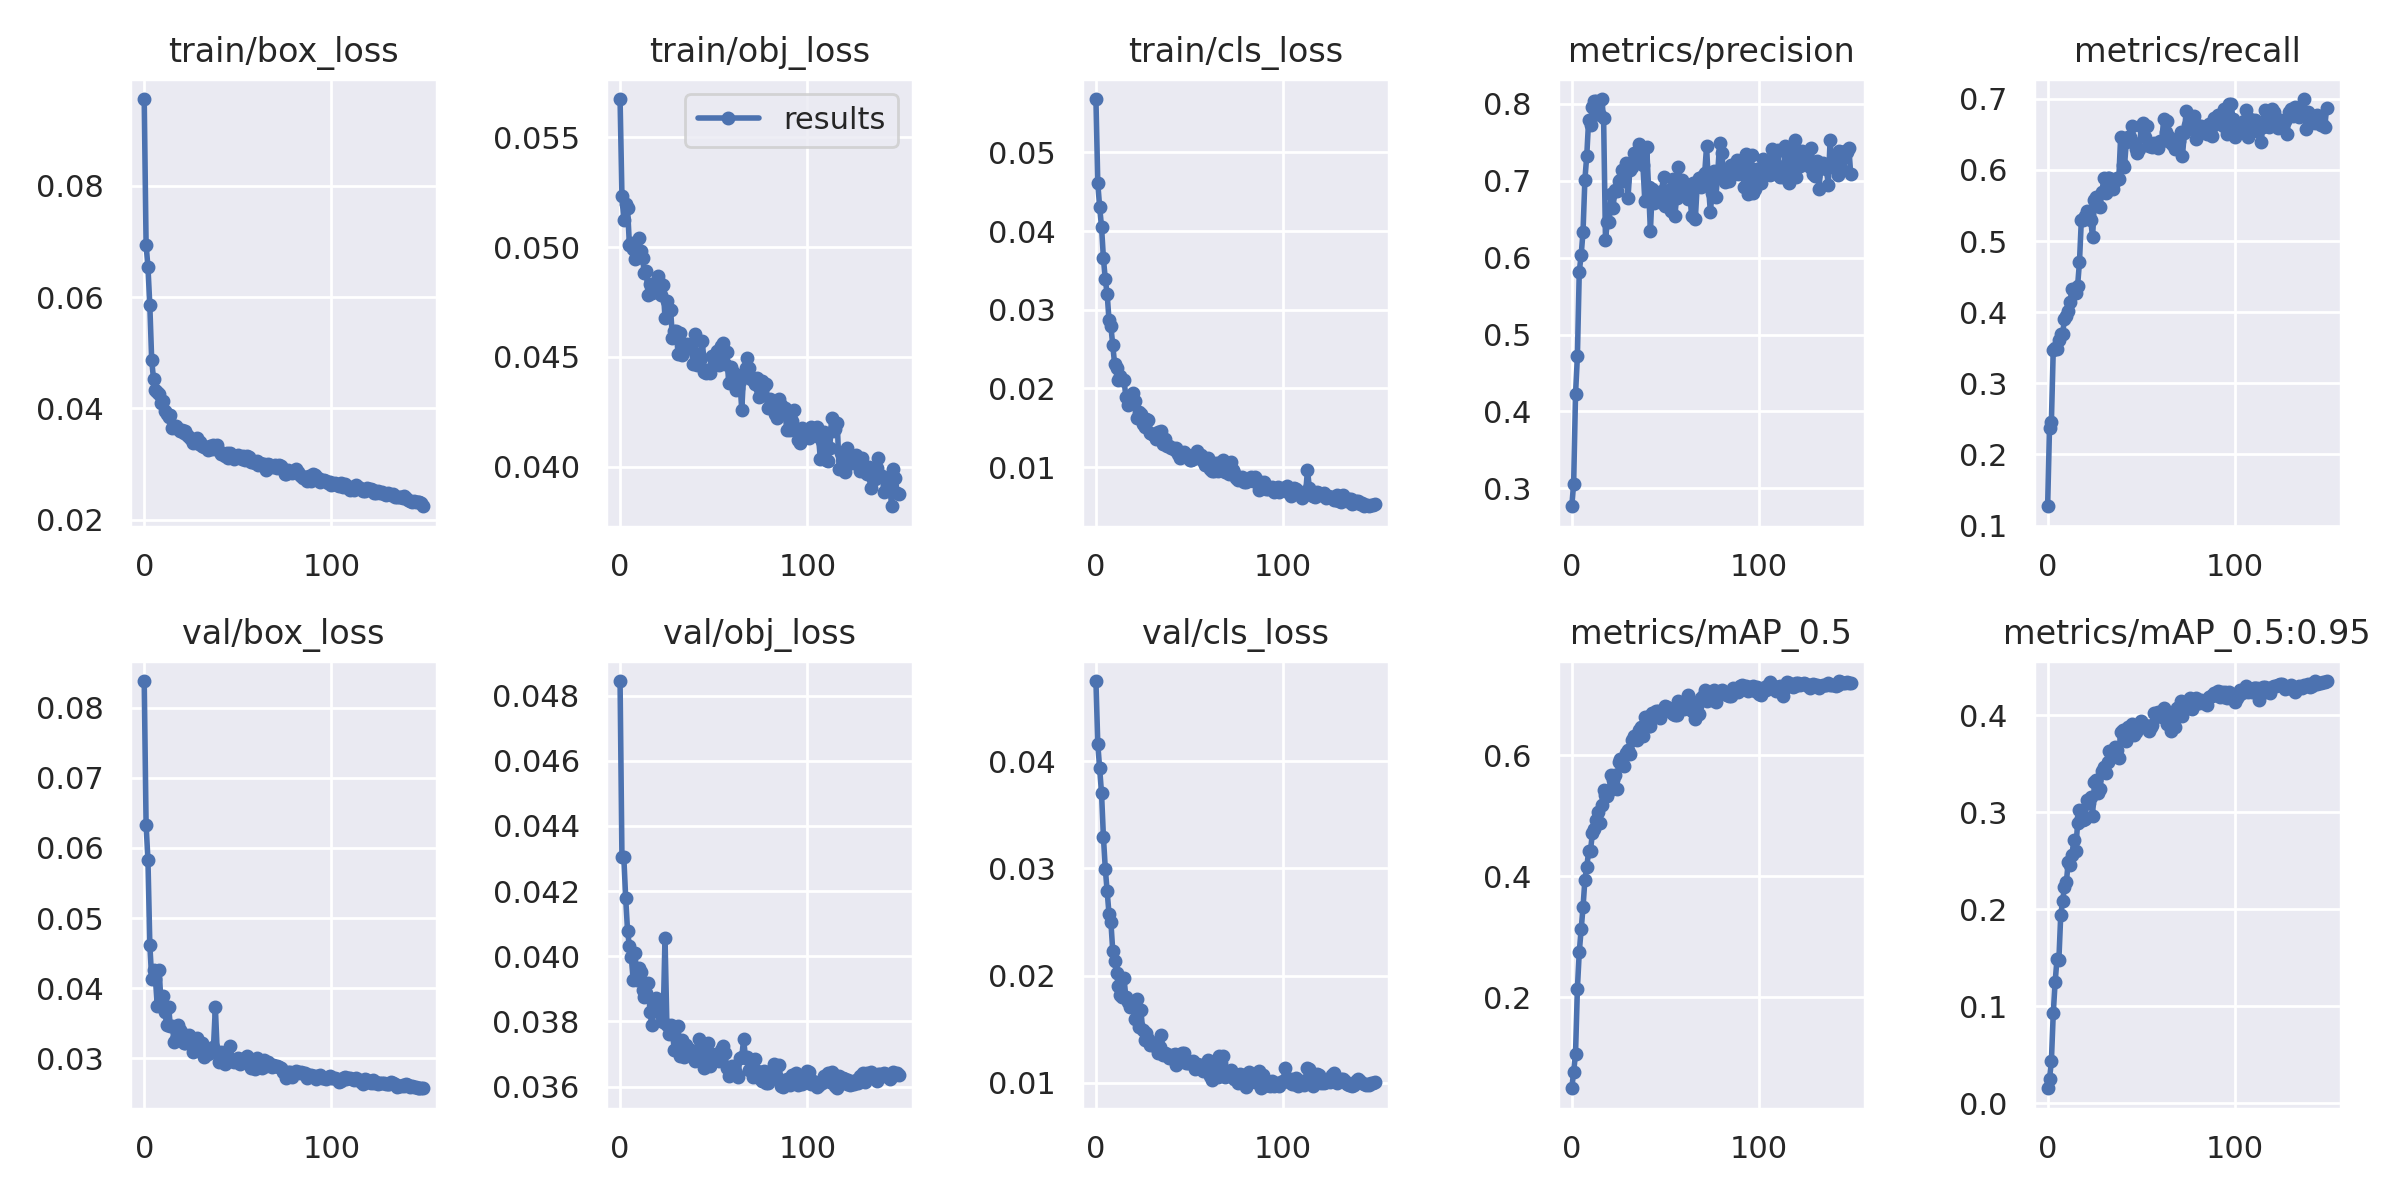

Data behind this chart, as committed beside it:
epoch, train/box_loss, train/obj_loss, train/cls_loss, metrics/precision, metrics/recall, metrics/mAP_0.5, metrics/mAP_0.5:0.95, val/box_loss, val/obj_loss, val/cls_loss, x/lr0, x/lr1, x/lr2
0, 0.09557, 0.05674, 0.05678, 0.2767, 0.1271, 0.04994, 0.0154, 0.0838, 0.04845, 0.0475, 0.003303, 0.003303, 0.07027
1, 0.06937, 0.05233, 0.04606, 0.3062, 0.2374, 0.07712, 0.02524, 0.06331, 0.04303, 0.04161, 0.006593, 0.006593, 0.04023
2, 0.0654, 0.05125, 0.04301, 0.4223, 0.2456, 0.107, 0.04307, 0.05829, 0.04304, 0.03933, 0.009838, 0.009838, 0.01014
3, 0.05848, 0.05196, 0.04052, 0.4717, 0.3474, 0.2145, 0.09247, 0.04619, 0.04178, 0.03702, 0.009802, 0.009802, 0.009802
4, 0.04863, 0.05177, 0.03656, 0.5819, 0.3492, 0.2752, 0.1249, 0.04134, 0.04078, 0.03295, 0.009802, 0.009802, 0.009802
5, 0.0452, 0.05008, 0.03386, 0.603, 0.3482, 0.313, 0.1483, 0.04257, 0.0403, 0.02999, 0.009736, 0.009736, 0.009736
6, 0.04334, 0.05017, 0.03203, 0.6333, 0.3603, 0.3487, 0.1476, 0.04131, 0.03997, 0.02786, 0.00967, 0.00967, 0.00967
7, 0.04292, 0.04993, 0.02866, 0.7013, 0.3693, 0.3942, 0.194, 0.03739, 0.03927, 0.02574, 0.009604, 0.009604, 0.009604
8, 0.04249, 0.04947, 0.02789, 0.7327, 0.3694, 0.4156, 0.2081, 0.04263, 0.04009, 0.025, 0.009538, 0.009538, 0.009538
9, 0.04104, 0.04965, 0.02553, 0.7789, 0.3906, 0.4412, 0.2229, 0.03761, 0.03928, 0.02227, 0.009472, 0.009472, 0.009472
10, 0.04129, 0.05042, 0.02307, 0.7726, 0.3948, 0.4424, 0.2277, 0.03884, 0.03963, 0.02135, 0.009406, 0.009406, 0.009406
11, 0.03959, 0.04982, 0.02265, 0.7958, 0.4021, 0.4712, 0.2486, 0.03667, 0.03951, 0.02022, 0.00934, 0.00934, 0.00934
12, 0.03892, 0.04949, 0.02102, 0.8041, 0.415, 0.4778, 0.2455, 0.03478, 0.03896, 0.01904, 0.009274, 0.009274, 0.009274
13, 0.03848, 0.0488, 0.02161, 0.8036, 0.4332, 0.4925, 0.256, 0.03727, 0.03875, 0.01822, 0.009208, 0.009208, 0.009208
14, 0.03885, 0.04891, 0.02103, 0.8001, 0.4321, 0.5071, 0.2712, 0.03463, 0.03888, 0.01798, 0.009142, 0.009142, 0.009142
15, 0.03638, 0.04781, 0.02111, 0.7852, 0.4267, 0.4884, 0.26, 0.03461, 0.03918, 0.01976, 0.009076, 0.009076, 0.009076
16, 0.03679, 0.04829, 0.01892, 0.8063, 0.437, 0.5177, 0.2885, 0.03231, 0.03828, 0.01797, 0.00901, 0.00901, 0.00901
17, 0.0368, 0.04789, 0.01792, 0.7812, 0.4702, 0.5432, 0.3022, 0.03277, 0.03788, 0.01758, 0.008944, 0.008944, 0.008944
18, 0.03638, 0.04805, 0.01861, 0.6231, 0.5295, 0.5337, 0.2941, 0.0348, 0.03859, 0.01704, 0.008878, 0.008878, 0.008878
19, 0.03593, 0.04823, 0.01866, 0.6469, 0.529, 0.5334, 0.2922, 0.03398, 0.03871, 0.01713, 0.008812, 0.008812, 0.008812
20, 0.03614, 0.04868, 0.01941, 0.6469, 0.5353, 0.5414, 0.2926, 0.03363, 0.03862, 0.01705, 0.008746, 0.008746, 0.008746
21, 0.03558, 0.0484, 0.01838, 0.6826, 0.5421, 0.5679, 0.3121, 0.03214, 0.0385, 0.01597, 0.00868, 0.00868, 0.00868
22, 0.03594, 0.04782, 0.01626, 0.6639, 0.5305, 0.5592, 0.3091, 0.03218, 0.0382, 0.01784, 0.008614, 0.008614, 0.008614
23, 0.03525, 0.04825, 0.01703, 0.6876, 0.5301, 0.5671, 0.3155, 0.03274, 0.03798, 0.01516, 0.008548, 0.008548, 0.008548
24, 0.03477, 0.04675, 0.01682, 0.6863, 0.5051, 0.5445, 0.2964, 0.03339, 0.04056, 0.01676, 0.008482, 0.008482, 0.008482
25, 0.03455, 0.04756, 0.01551, 0.7001, 0.5577, 0.5891, 0.3306, 0.03282, 0.0379, 0.01492, 0.008416, 0.008416, 0.008416
26, 0.03375, 0.04719, 0.01508, 0.7003, 0.562, 0.5946, 0.3331, 0.03095, 0.03762, 0.01401, 0.00835, 0.00835, 0.00835
27, 0.03411, 0.04714, 0.01608, 0.7136, 0.5493, 0.5919, 0.3198, 0.03211, 0.03789, 0.01468, 0.008284, 0.008284, 0.008284
28, 0.03474, 0.04584, 0.01604, 0.6997, 0.5485, 0.5823, 0.3239, 0.03296, 0.03765, 0.01413, 0.008218, 0.008218, 0.008218
29, 0.03358, 0.04617, 0.01432, 0.723, 0.5685, 0.6033, 0.3425, 0.03123, 0.03711, 0.01349, 0.008152, 0.008152, 0.008152
30, 0.03395, 0.04617, 0.01425, 0.677, 0.5887, 0.6085, 0.3465, 0.03155, 0.03711, 0.0137, 0.008086, 0.008086, 0.008086
31, 0.03315, 0.04512, 0.01407, 0.7139, 0.5671, 0.6018, 0.3406, 0.03212, 0.03786, 0.01374, 0.00802, 0.00802, 0.00802
32, 0.03298, 0.04611, 0.01361, 0.7173, 0.5879, 0.6257, 0.3513, 0.0302, 0.03695, 0.01333, 0.007954, 0.007954, 0.007954
33, 0.03313, 0.04508, 0.01442, 0.736, 0.588, 0.6312, 0.3631, 0.03063, 0.03744, 0.01274, 0.007888, 0.007888, 0.007888
34, 0.0325, 0.04549, 0.01414, 0.7298, 0.5787, 0.627, 0.3598, 0.03067, 0.03689, 0.01332, 0.007822, 0.007822, 0.007822
35, 0.03316, 0.04542, 0.01455, 0.7273, 0.5732, 0.626, 0.3603, 0.03089, 0.03728, 0.01443, 0.007756, 0.007756, 0.007756
36, 0.03274, 0.04558, 0.01298, 0.7473, 0.5845, 0.6412, 0.3673, 0.03097, 0.037, 0.01263, 0.00769, 0.00769, 0.00769
37, 0.03338, 0.0454, 0.01356, 0.7341, 0.5882, 0.6465, 0.3641, 0.03157, 0.03714, 0.01279, 0.007624, 0.007624, 0.007624
38, 0.03305, 0.04541, 0.01274, 0.7199, 0.5869, 0.6324, 0.3563, 0.03728, 0.03713, 0.01264, 0.007558, 0.007558, 0.007558
39, 0.03341, 0.04465, 0.01271, 0.6743, 0.6466, 0.6636, 0.3827, 0.03082, 0.03694, 0.01231, 0.007492, 0.007492, 0.007492
40, 0.03232, 0.04603, 0.01247, 0.7444, 0.6069, 0.663, 0.3844, 0.02951, 0.03678, 0.01244, 0.007426, 0.007426, 0.007426
41, 0.03175, 0.04465, 0.01249, 0.6919, 0.6036, 0.6481, 0.3765, 0.03096, 0.03706, 0.01262, 0.00736, 0.00736, 0.00736
42, 0.03178, 0.04515, 0.01216, 0.6345, 0.6389, 0.6489, 0.3732, 0.02975, 0.03746, 0.01267, 0.007294, 0.007294, 0.007294
43, 0.03151, 0.04495, 0.0125, 0.6897, 0.6467, 0.6708, 0.3873, 0.02923, 0.03713, 0.01161, 0.007228, 0.007228, 0.007228
44, 0.03198, 0.04574, 0.0117, 0.6707, 0.6462, 0.665, 0.3859, 0.02989, 0.03687, 0.0124, 0.007162, 0.007162, 0.007162
45, 0.03108, 0.04432, 0.01115, 0.6808, 0.6623, 0.6726, 0.3906, 0.02984, 0.03656, 0.01206, 0.007096, 0.007096, 0.007096
46, 0.03196, 0.04427, 0.01167, 0.6842, 0.6383, 0.6727, 0.3791, 0.0318, 0.03666, 0.01278, 0.00703, 0.00703, 0.00703
47, 0.03156, 0.04442, 0.01191, 0.6724, 0.6293, 0.6625, 0.3826, 0.02962, 0.03734, 0.0128, 0.006964, 0.006964, 0.006964
48, 0.03096, 0.04426, 0.01155, 0.687, 0.6236, 0.6712, 0.3859, 0.02944, 0.03665, 0.01186, 0.006898, 0.006898, 0.006898
49, 0.03142, 0.04504, 0.0116, 0.7052, 0.629, 0.6757, 0.3895, 0.02962, 0.037, 0.01184, 0.006832, 0.006832, 0.006832
50, 0.0317, 0.04468, 0.01087, 0.6675, 0.6615, 0.6808, 0.3936, 0.03008, 0.03688, 0.01187, 0.006766, 0.006766, 0.006766
51, 0.03131, 0.04476, 0.01086, 0.6732, 0.6656, 0.6795, 0.3884, 0.02921, 0.03689, 0.0119, 0.0067, 0.0067, 0.0067
52, 0.03096, 0.04525, 0.01098, 0.6884, 0.6456, 0.6769, 0.3897, 0.02964, 0.03696, 0.01199, 0.006634, 0.006634, 0.006634
53, 0.03138, 0.04463, 0.01155, 0.6601, 0.6614, 0.6718, 0.3871, 0.02974, 0.03677, 0.01129, 0.006568, 0.006568, 0.006568
54, 0.03077, 0.0455, 0.01206, 0.7017, 0.6335, 0.6692, 0.384, 0.03006, 0.03711, 0.01175, 0.006502, 0.006502, 0.006502
55, 0.03143, 0.04561, 0.01118, 0.6538, 0.6334, 0.6659, 0.3872, 0.0303, 0.03724, 0.01162, 0.006436, 0.006436, 0.006436
56, 0.03119, 0.04469, 0.01157, 0.6781, 0.6328, 0.6669, 0.39, 0.0296, 0.03705, 0.01162, 0.00637, 0.00637, 0.00637
57, 0.03035, 0.04523, 0.01077, 0.7182, 0.6372, 0.6901, 0.4023, 0.02859, 0.03658, 0.01109, 0.006304, 0.006304, 0.006304
58, 0.03036, 0.04382, 0.01025, 0.699, 0.6361, 0.6787, 0.3996, 0.02958, 0.03631, 0.01151, 0.006238, 0.006238, 0.006238
59, 0.03015, 0.04452, 0.01053, 0.7016, 0.631, 0.6827, 0.403, 0.02846, 0.03639, 0.0113, 0.006172, 0.006172, 0.006172
... 90 more rows
